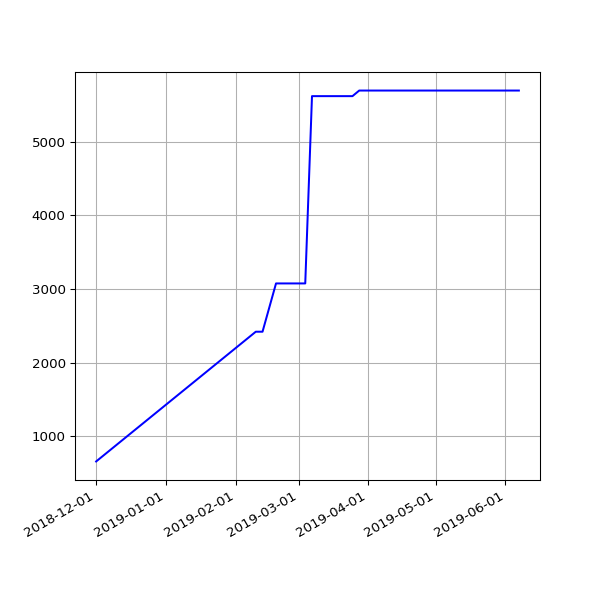

The file beside this chart, header and first rows:
date, value
2018-12-01 06:23:51 +0000, 656
2019-02-10 07:01:57 +0000, 2419
2019-02-13 06:35:54 +0000, 2419
2019-02-19 07:05:30 +0000, 3075
2019-02-22 06:55:53 +0000, 3075
2019-02-25 06:38:05 +0000, 3075
2019-03-01 06:43:32 +0000, 3075
2019-03-04 07:01:27 +0000, 3075
2019-03-07 07:15:07 +0000, 5620
2019-03-10 06:41:23 +0000, 5620
2019-03-13 06:35:04 +0000, 5620
2019-03-16 06:34:51 +0000, 5620
2019-03-19 06:42:23 +0000, 5620
2019-03-22 06:58:13 +0000, 5620
2019-03-25 06:50:58 +0000, 5620
2019-03-28 07:47:59 +0000, 5696
2019-04-01 07:40:45 +0100, 5696
2019-04-04 06:42:25 +0100, 5696
2019-04-07 06:51:48 +0100, 5696
2019-04-10 06:56:15 +0100, 5696
2019-04-16 11:24:05 +0100, 5696
2019-04-19 07:16:50 +0100, 5696
2019-04-22 07:00:26 +0100, 5696
2019-04-25 02:35:56 +0100, 5696
2019-05-01 07:20:31 +0100, 5696
2019-05-04 07:15:27 +0100, 5696
2019-05-07 07:29:37 +0100, 5696
2019-05-10 07:10:29 +0100, 5696
2019-05-13 07:01:24 +0100, 5696
2019-05-16 07:14:22 +0100, 5696
2019-05-19 06:46:07 +0100, 5696
2019-05-22 07:06:31 +0100, 5696
2019-05-25 07:04:15 +0100, 5696
2019-06-01 06:56:39 +0100, 5696
2019-06-04 06:58:16 +0100, 5696
2019-06-07 07:01:51 +0100, 5696
